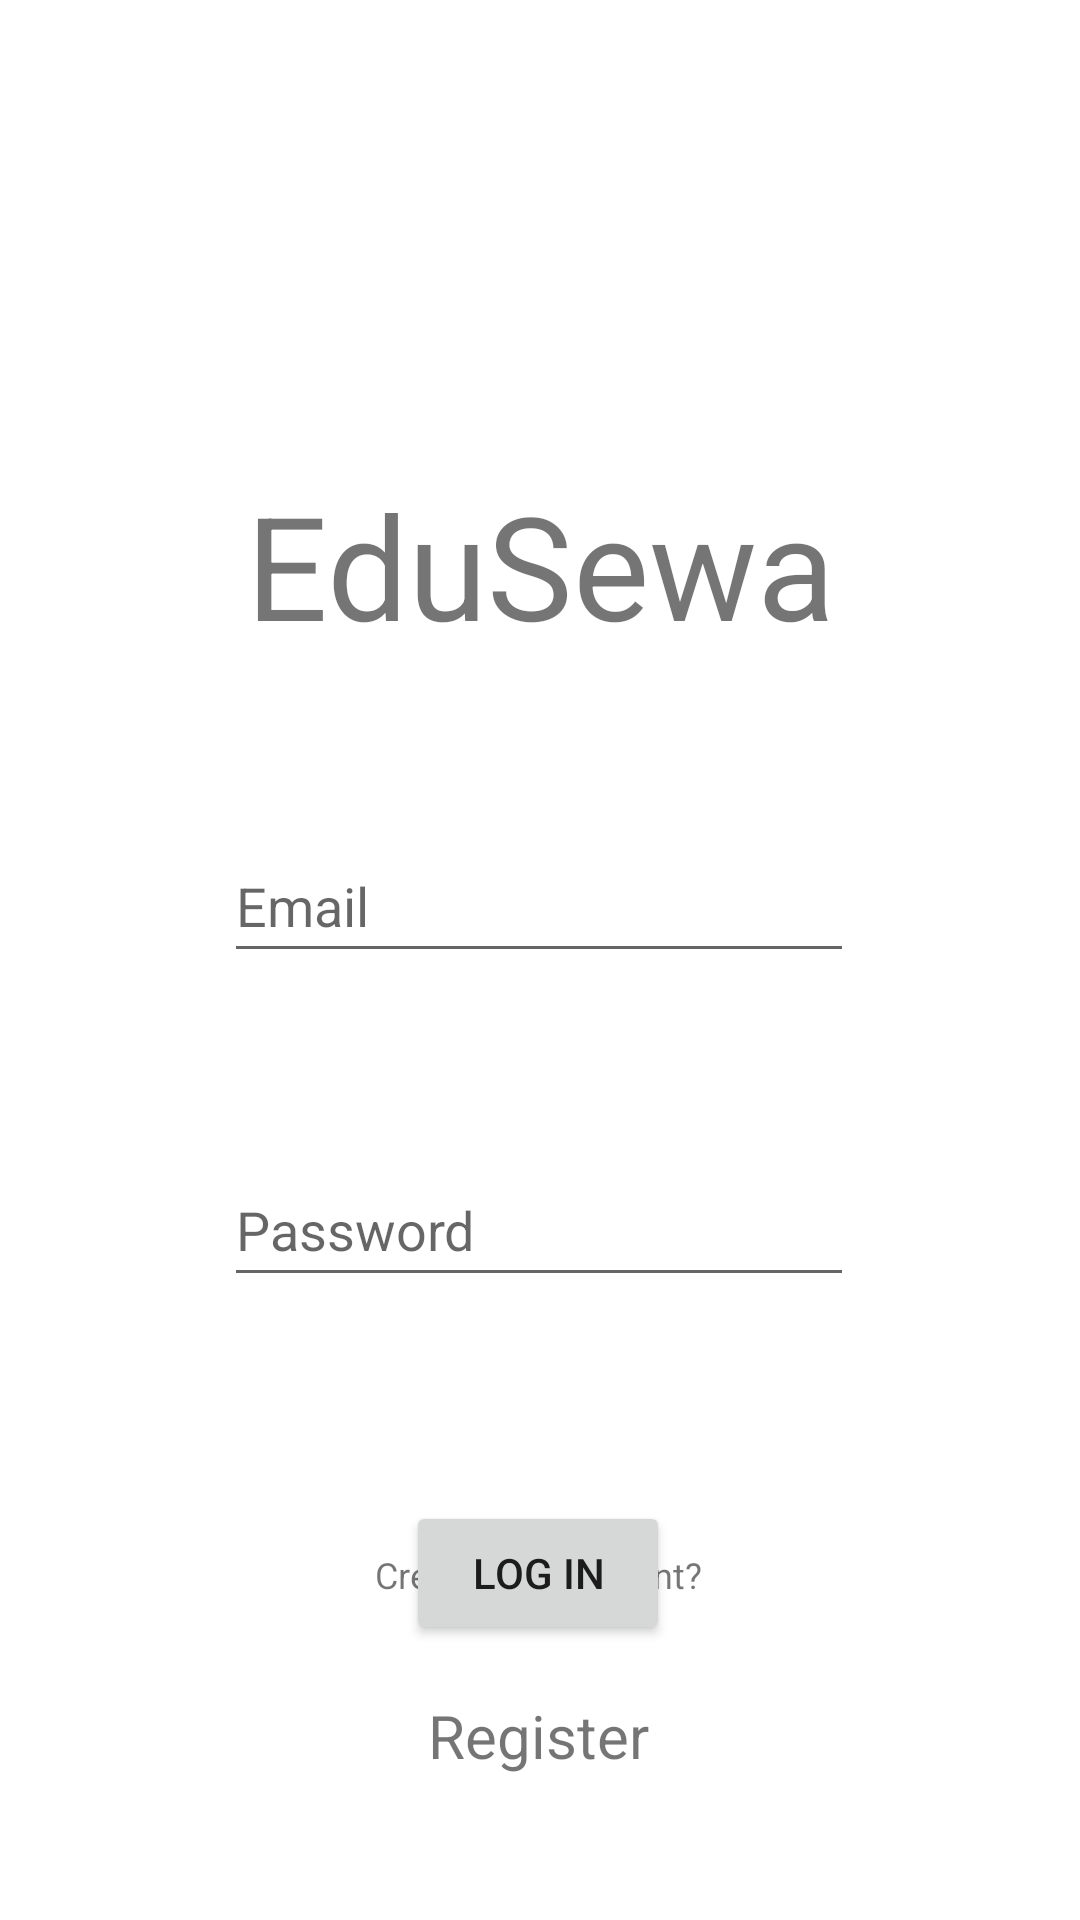

Android layout source for this screen:
<!-- AndroidManifest.xml: application theme Theme.EduSEWA -->
<!-- res/layout/activity_main.xml -->
<?xml version="1.0" encoding="utf-8"?>
<androidx.constraintlayout.widget.ConstraintLayout xmlns:android="http://schemas.android.com/apk/res/android"
    xmlns:app="http://schemas.android.com/apk/res-auto"
    xmlns:tools="http://schemas.android.com/tools"
    android:layout_width="match_parent"
    android:layout_height="match_parent"
    tools:context=".MainActivity">

    <TextView
        android:id="@+id/register"
        android:layout_width="wrap_content"
        android:layout_height="wrap_content"
        android:layout_marginBottom="48dp"
        android:text="Register"
        android:textSize="20sp"
        app:layout_constraintBottom_toBottomOf="parent"
        app:layout_constraintEnd_toEndOf="parent"
        app:layout_constraintHorizontal_bias="0.498"
        app:layout_constraintStart_toStartOf="parent" />

    <EditText
        android:id="@+id/editTextTextEmailAddress"
        android:layout_width="wrap_content"
        android:layout_height="wrap_content"
        android:layout_marginTop="56dp"
        android:ems="10"
        android:hint="Email"
        android:inputType="textEmailAddress"
        android:minHeight="48dp"
        app:layout_constraintEnd_toEndOf="parent"
        app:layout_constraintHorizontal_bias="0.497"
        app:layout_constraintStart_toStartOf="parent"
        app:layout_constraintTop_toBottomOf="@+id/textView" />

    <EditText
        android:id="@+id/editTextTextPassword"
        android:layout_width="wrap_content"
        android:layout_height="wrap_content"
        android:layout_marginTop="60dp"
        android:ems="10"
        android:hint="Password"
        android:inputType="textPassword"
        android:minHeight="48dp"
        app:layout_constraintEnd_toEndOf="parent"
        app:layout_constraintHorizontal_bias="0.497"
        app:layout_constraintStart_toStartOf="parent"
        app:layout_constraintTop_toBottomOf="@+id/editTextTextEmailAddress" />

    <TextView
        android:id="@+id/textView"
        android:layout_width="wrap_content"
        android:layout_height="wrap_content"
        android:layout_marginTop="156dp"
        android:text="EduSewa"
        android:textSize="48sp"
        app:layout_constraintEnd_toEndOf="parent"
        app:layout_constraintStart_toStartOf="parent"
        app:layout_constraintTop_toTopOf="parent" />

    <Button
        android:id="@+id/signIn"
        android:layout_width="wrap_content"
        android:layout_height="wrap_content"
        android:layout_marginTop="68dp"
        android:text="Log In"
        app:layout_constraintEnd_toEndOf="parent"
        app:layout_constraintHorizontal_bias="0.498"
        app:layout_constraintStart_toStartOf="parent"
        app:layout_constraintTop_toBottomOf="@+id/editTextTextPassword" />

    <TextView
        android:id="@+id/forgot"
        android:layout_width="wrap_content"
        android:layout_height="wrap_content"
        android:layout_marginTop="92dp"
        android:text="forgot"
        android:visibility="gone"
        app:layout_constraintEnd_toEndOf="parent"
        app:layout_constraintHorizontal_bias="0.121"
        app:layout_constraintStart_toStartOf="parent"
        app:layout_constraintTop_toBottomOf="@+id/signIn" />

    <ProgressBar
        android:id="@+id/progressBar"
        style="?android:attr/progressBarStyle"
        android:layout_width="wrap_content"
        android:layout_height="wrap_content"
        android:visibility="gone"
        app:layout_constraintBottom_toBottomOf="parent"
        app:layout_constraintEnd_toEndOf="parent"
        app:layout_constraintStart_toStartOf="parent"
        app:layout_constraintTop_toTopOf="parent" />

    <TextView
        android:id="@+id/textView2"
        android:layout_width="wrap_content"
        android:layout_height="wrap_content"
        android:layout_marginBottom="32dp"
        android:text="Creat New Account?"
        android:textSize="12sp"
        app:layout_constraintBottom_toTopOf="@+id/register"
        app:layout_constraintEnd_toEndOf="parent"
        app:layout_constraintHorizontal_bias="0.498"
        app:layout_constraintStart_toStartOf="parent" />
</androidx.constraintlayout.widget.ConstraintLayout>
<!-- resources referenced by this layout -->
<resources>
  <style name="Theme.EduSEWA" parent="Theme.MaterialComponents.DayNight.NoActionBar">
          
          <item name="colorPrimary">@color/purple_500</item>
          <item name="colorPrimaryVariant">@color/purple_700</item>
          <item name="colorOnPrimary">@color/white</item>
          
          <item name="colorSecondary">@color/teal_200</item>
          <item name="colorSecondaryVariant">@color/teal_700</item>
          <item name="colorOnSecondary">@color/black</item>
          
          <item name="android:statusBarColor" tools:targetApi="l">?attr/colorPrimaryVariant</item>
          
      </style>
  <!-- not gathered from this repository: default colours our renderer supplied (Android Studio template values) -->
  <color name="purple_500">#FF6200EE</color>
  <color name="purple_700">#FF3700B3</color>
  <color name="teal_200">#FF03DAC5</color>
  <color name="teal_700">#FF018786</color>
  <color name="black">#FF000000</color>
  <color name="white">#FFFFFFFF</color>
</resources>
